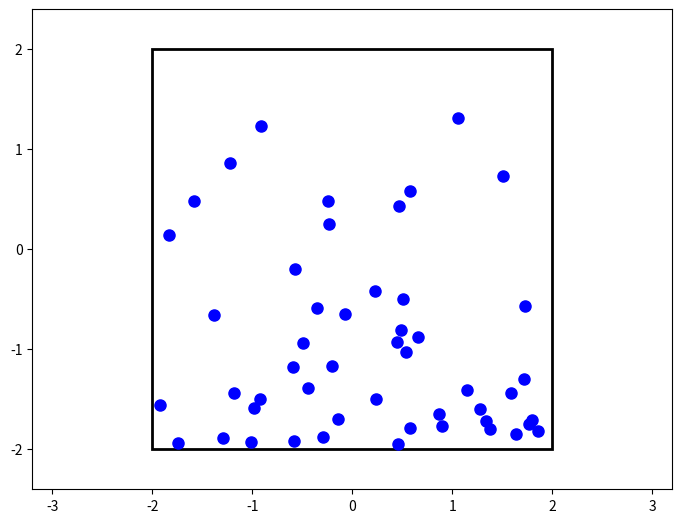

Generate this figure with matplotlib: (Note: this script raises an exception after producing the figure.)
"""
Animation of Elastic collisions with Gravity

[redacted]
email: [email redacted]
[redacted]
license: BSD
Please feel free to use and modify this, but keep the above information. Thanks!
"""
import numpy as np
from scipy.spatial.distance import pdist, squareform

import matplotlib.pyplot as plt
import scipy.integrate as integrate
import matplotlib.animation as animation


class ParticleBox:
    """Orbits class

    init_state is an [N x 4] array, where N is the number of particles:
       [[x1, y1, vx1, vy1],
        [x2, y2, vx2, vy2],
        ...               ]

    bounds is the size of the box: [xmin, xmax, ymin, ymax]
    """

    def __init__(self,
                 init_state=[[1, 0, 0, -1],
                             [-0.5, 0.5, 0.5, 0.5],
                             [-0.5, -0.5, -0.5, 0.5]],
                 bounds=[-2, 2, -2, 2],
                 size=0.04,
                 M=0.05,
                 G=9.8):
        self.init_state = np.asarray(init_state, dtype=float)
        self.M = M * np.ones(self.init_state.shape[0])
        self.size = size
        self.state = self.init_state.copy()
        self.time_elapsed = 0
        self.bounds = bounds
        self.G = G

    def step(self, dt):
        """step once by dt seconds"""
        self.time_elapsed += dt

        # update positions
        self.state[:, :2] += dt * self.state[:, 2:]

        # find pairs of particles undergoing a collision
        D = squareform(pdist(self.state[:, :2]))
        ind1, ind2 = np.where(D < 2 * self.size)
        unique = (ind1 < ind2)
        ind1 = ind1[unique]
        ind2 = ind2[unique]

        # update velocities of colliding pairs
        for i1, i2 in zip(ind1, ind2):
            # mass
            m1 = self.M[i1]
            m2 = self.M[i2]

            # location vector
            r1 = self.state[i1, :2]
            r2 = self.state[i2, :2]

            # velocity vector
            v1 = self.state[i1, 2:]
            v2 = self.state[i2, 2:]

            # relative location & velocity vectors
            r_rel = r1 - r2
            v_rel = v1 - v2

            # momentum vector of the center of mass
            v_cm = (m1 * v1 + m2 * v2) / (m1 + m2)

            # collisions of spheres reflect v_rel over r_rel
            rr_rel = np.dot(r_rel, r_rel)
            vr_rel = np.dot(v_rel, r_rel)
            v_rel = 2 * r_rel * vr_rel / rr_rel - v_rel

            # assign new velocities
            self.state[i1, 2:] = v_cm + v_rel * m2 / (m1 + m2)
            self.state[i2, 2:] = v_cm - v_rel * m1 / (m1 + m2)

            # check for crossing boundary
        crossed_x1 = (self.state[:, 0] < self.bounds[0] + self.size)
        crossed_x2 = (self.state[:, 0] > self.bounds[1] - self.size)
        crossed_y1 = (self.state[:, 1] < self.bounds[2] + self.size)
        crossed_y2 = (self.state[:, 1] > self.bounds[3] - self.size)

        self.state[crossed_x1, 0] = self.bounds[0] + self.size
        self.state[crossed_x2, 0] = self.bounds[1] - self.size

        self.state[crossed_y1, 1] = self.bounds[2] + self.size
        self.state[crossed_y2, 1] = self.bounds[3] - self.size

        self.state[crossed_x1 | crossed_x2, 2] *= -1
        self.state[crossed_y1 | crossed_y2, 3] *= -1

        # add gravity
        self.state[:, 3] -= self.M * self.G * dt


# ------------------------------------------------------------
# set up initial state
np.random.seed(0)
init_state = -0.5 + np.random.random((50, 4))
init_state[:, :2] *= 3.9

box = ParticleBox(init_state, size=0.04)
dt = 1. / 30  # 30fps

# ------------------------------------------------------------
# set up figure and animation
fig = plt.figure()
fig.subplots_adjust(left=0, right=1, bottom=0, top=1)
ax = fig.add_subplot(111, aspect='equal', autoscale_on=False,
                     xlim=(-3.2, 3.2), ylim=(-2.4, 2.4))

# particles holds the locations of the particles
particles, = ax.plot([], [], 'bo', ms=6)

# rect is the box edge
rect = plt.Rectangle(box.bounds[::2],
                     box.bounds[1] - box.bounds[0],
                     box.bounds[3] - box.bounds[2],
                     ec='none', lw=2, fc='none')
ax.add_patch(rect)


def init():
    """initialize animation"""
    global box, rect
    particles.set_data([], [])
    rect.set_edgecolor('none')
    return particles, rect


def animate(i):
    """perform animation step"""
    global box, rect, dt, ax, fig
    box.step(dt)

    ms = int(fig.dpi * 2 * box.size * fig.get_figwidth()
             / np.diff(ax.get_xbound())[0])

    # update pieces of the animation
    rect.set_edgecolor('k')
    particles.set_data(box.state[:, 0], box.state[:, 1])
    particles.set_markersize(ms)
    return particles, rect


ani = animation.FuncAnimation(fig, animate, frames=600,
                              interval=10, blit=True, init_func=init)

ani.save('particles.gif', writer='imagemagick', fps=60)

# save the animation as an mp4.  This requires ffmpeg or mencoder to be
# installed.  The extra_args ensure that the x264 codec is used, so that
# the video can be embedded in html5.  You may need to adjust this for
# your system: for more information, see
# http://matplotlib.sourceforge.net/api/animation_api.html
# ani.save('particle_box.mp4', fps=30, extra_args=['-vcodec', 'libx264'])

# plt.show()
